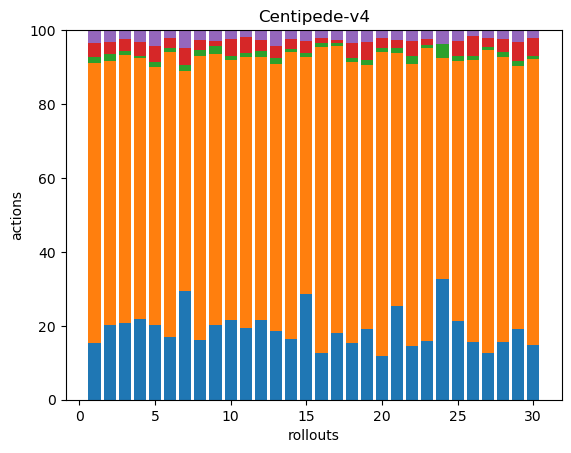

Values plotted in this chart, from the file beside it:
54, 267, 5, 14, 11, 1, 0, 0, 0, 0, 0, 0, 0, 0, 0, 0, 0, 0
43, 152, 4, 7, 7, 0, 0, 0, 0, 0, 0, 0, 0, 0, 0, 0, 0, 0
52, 183, 3, 8, 6, 0, 0, 0, 0, 0, 0, 0, 0, 0, 0, 0, 0, 0
68, 219, 1, 12, 10, 0, 0, 0, 0, 0, 0, 0, 0, 0, 0, 0, 0, 0
47, 161, 3, 10, 10, 0, 0, 0, 0, 0, 0, 0, 0, 0, 0, 0, 0, 0
49, 222, 3, 8, 6, 0, 0, 0, 0, 0, 0, 0, 0, 0, 0, 0, 0, 0
50, 101, 3, 8, 8, 0, 0, 0, 0, 0, 0, 0, 0, 0, 0, 0, 0, 0
42, 202, 4, 7, 7, 0, 0, 0, 0, 0, 0, 0, 0, 0, 0, 0, 0, 0
43, 156, 5, 3, 6, 0, 0, 0, 0, 0, 0, 0, 0, 0, 0, 0, 0, 0
53, 174, 3, 11, 6, 0, 0, 0, 0, 0, 0, 0, 0, 0, 0, 0, 0, 0
43, 163, 2, 10, 4, 0, 0, 0, 0, 0, 0, 0, 0, 0, 0, 0, 0, 0
39, 129, 3, 5, 5, 0, 0, 0, 0, 0, 0, 0, 0, 0, 0, 0, 0, 0
55, 214, 5, 9, 13, 0, 0, 0, 0, 0, 0, 0, 0, 0, 0, 0, 0, 0
49, 231, 3, 8, 7, 0, 0, 0, 0, 0, 0, 0, 0, 0, 0, 0, 0, 0
59, 133, 2, 7, 6, 0, 0, 0, 0, 0, 0, 0, 0, 0, 0, 0, 0, 0
49, 322, 4, 6, 8, 0, 0, 0, 0, 0, 0, 0, 0, 0, 0, 0, 0, 0
45, 194, 2, 2, 7, 0, 0, 0, 0, 0, 0, 0, 0, 0, 0, 0, 0, 0
44, 219, 3, 12, 10, 0, 0, 0, 0, 0, 0, 0, 0, 0, 0, 0, 0, 0
41, 152, 3, 10, 7, 0, 0, 0, 0, 0, 0, 0, 0, 0, 0, 0, 0, 0
45, 310, 4, 10, 7, 1, 0, 0, 0, 0, 0, 0, 0, 0, 0, 0, 0, 0
56, 152, 3, 5, 6, 0, 0, 0, 0, 0, 0, 0, 0, 0, 0, 0, 0, 0
53, 279, 8, 15, 11, 0, 0, 0, 0, 0, 0, 0, 0, 0, 0, 0, 0, 0
52, 259, 3, 5, 8, 0, 0, 0, 0, 0, 0, 0, 0, 0, 0, 0, 0, 0
60, 110, 7, 0, 7, 0, 0, 0, 0, 0, 0, 0, 0, 0, 0, 0, 0, 0
51, 169, 3, 10, 7, 0, 0, 0, 0, 0, 0, 0, 0, 0, 0, 0, 0, 0
46, 226, 3, 16, 5, 0, 0, 0, 0, 0, 0, 0, 0, 0, 0, 0, 0, 0
48, 314, 3, 10, 8, 0, 0, 0, 0, 0, 0, 0, 0, 0, 0, 0, 0, 0
56, 278, 5, 12, 9, 0, 0, 0, 0, 0, 0, 0, 0, 0, 0, 0, 0, 0
52, 193, 3, 14, 9, 0, 0, 0, 0, 0, 0, 0, 0, 0, 0, 0, 0, 0
40, 208, 2, 13, 6, 0, 0, 0, 0, 0, 0, 0, 0, 0, 0, 0, 0, 0
